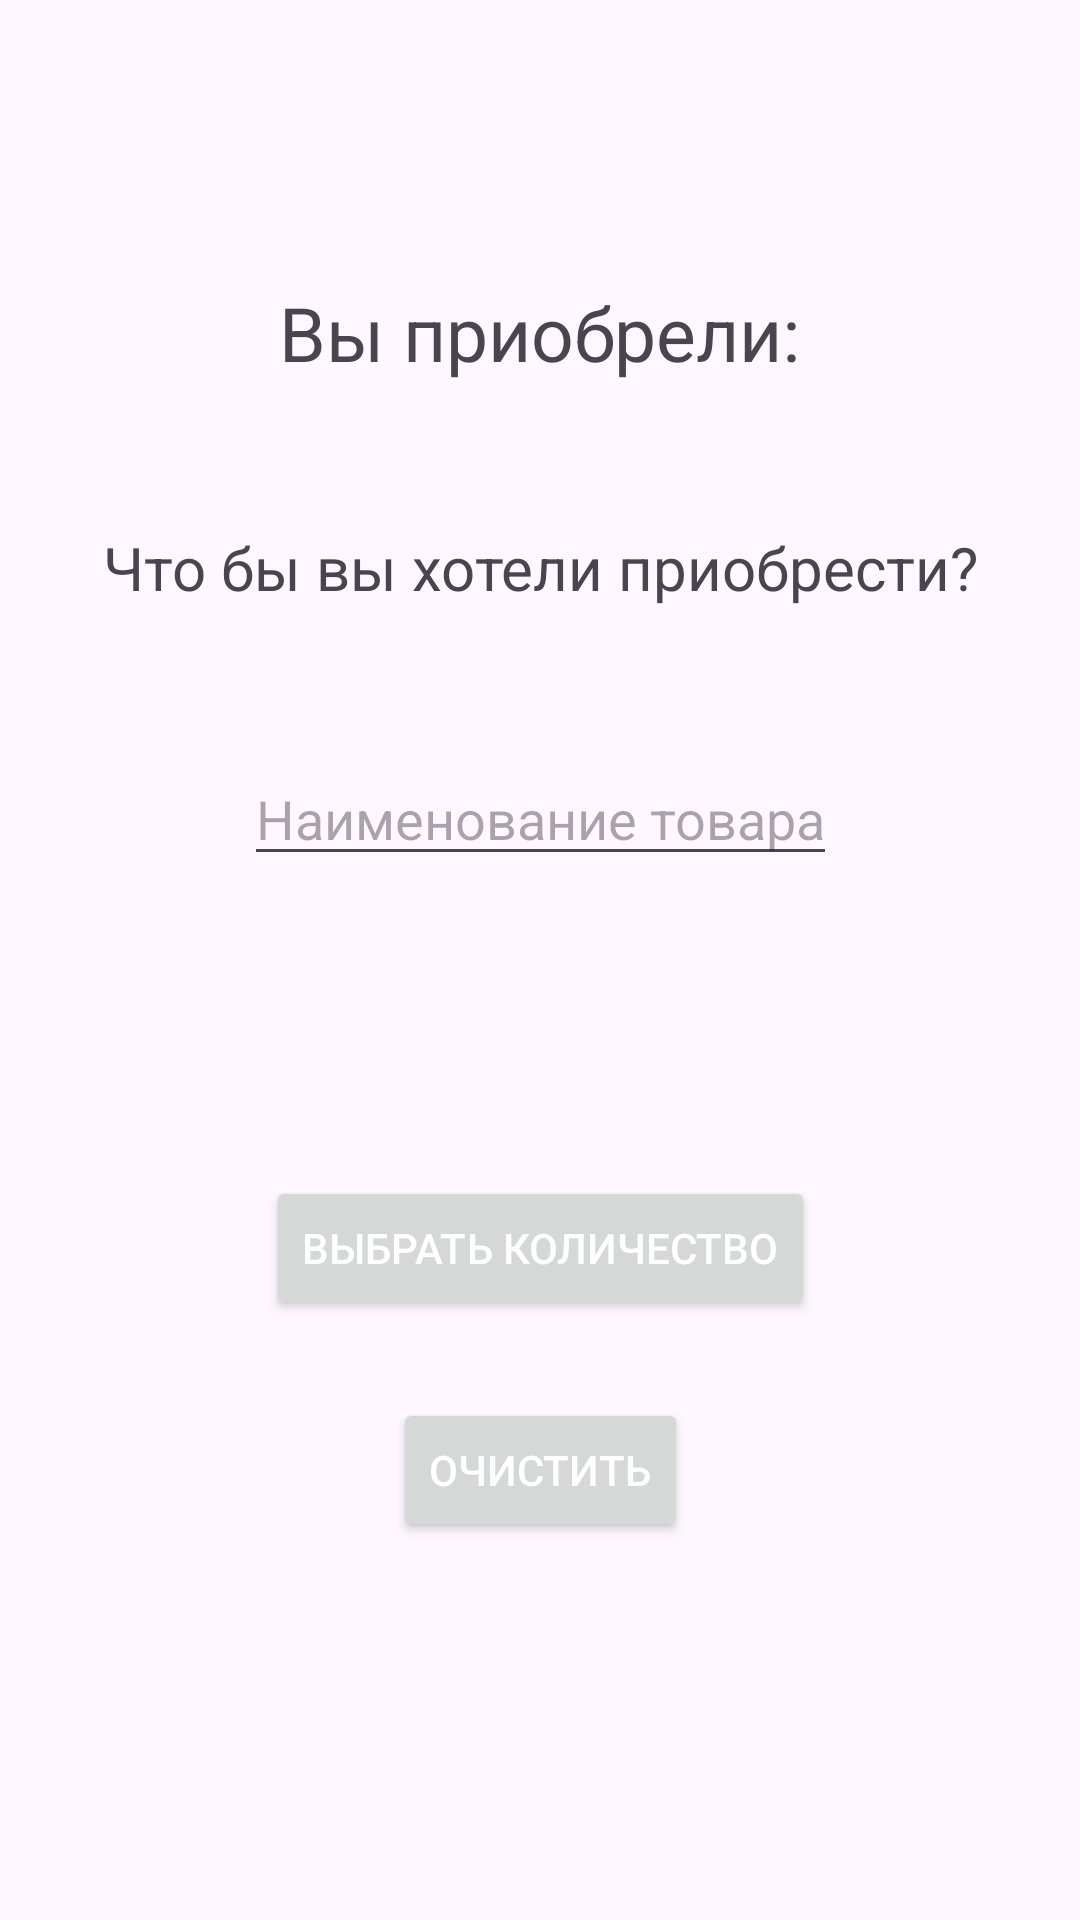

This screen was rendered from an Android layout file. Write that file and the resources it references.
<!-- AndroidManifest.xml: application theme Theme.Practice_2_mirea -->
<!-- res/layout/activity_main.xml -->
<?xml version="1.0" encoding="utf-8"?>
<androidx.constraintlayout.widget.ConstraintLayout xmlns:android="http://schemas.android.com/apk/res/android"
    xmlns:app="http://schemas.android.com/apk/res-auto"
    xmlns:tools="http://schemas.android.com/tools"
    android:layout_width="match_parent"
    android:layout_height="match_parent"
    tools:context=".MainActivity">

    <TextView
        android:id="@+id/order_congratulations_warning"
        android:layout_height="wrap_content"
        android:layout_width="wrap_content"
        app:layout_constraintTop_toTopOf="parent"
        app:layout_constraintStart_toStartOf="parent"
        app:layout_constraintEnd_toEndOf="parent"
        app:layout_constraintBottom_toTopOf="@id/customer_introduction"
        android:text="@string/str_order_congratulation"
        android:textSize="25sp"
        />
    <TextView
        android:id="@+id/order_list"
        android:layout_height="wrap_content"
        android:layout_width="wrap_content"
        app:layout_constraintTop_toBottomOf="@id/order_congratulations_warning"
        app:layout_constraintStart_toStartOf="parent"
        app:layout_constraintEnd_toEndOf="parent"
        app:layout_constraintBottom_toTopOf="@id/customer_introduction"
        android:textSize="18sp"
        />
    <TextView
        android:id="@+id/customer_introduction"
        android:layout_height="wrap_content"
        android:layout_width="wrap_content"
        app:layout_constraintTop_toBottomOf="@id/order_congratulations_warning"
        app:layout_constraintStart_toStartOf="parent"
        app:layout_constraintEnd_toEndOf="parent"
        app:layout_constraintBottom_toBottomOf="@id/customer_introduction_input"
        android:text="@string/str_customer_introduction"
        android:textSize="20sp"
        />
    <EditText
        android:id="@+id/customer_introduction_input"
        android:layout_height="wrap_content"
        android:layout_width="wrap_content"
        app:layout_constraintTop_toBottomOf="@id/customer_introduction"
        app:layout_constraintStart_toStartOf="parent"
        app:layout_constraintEnd_toEndOf="parent"
        app:layout_constraintBottom_toBottomOf="@id/choose_the_amount_button"
        android:layout_marginBottom="100dp"
        android:hint="@string/str_customer_introduction_hint"
        android:maxLength="20"
        />
    <Button
        android:id="@+id/choose_the_amount_button"
        android:layout_width="wrap_content"
        android:layout_height="wrap_content"
        android:layout_marginBottom="100dp"
        android:text="@string/str_choose_the_amount_button_text"
        app:layout_constraintBottom_toBottomOf="parent"
        app:layout_constraintEnd_toEndOf="parent"
        app:layout_constraintStart_toStartOf="parent"
        app:layout_constraintTop_toBottomOf="@id/customer_introduction_input"
        android:textColor="@color/white"/>
    <Button
        android:id="@+id/clean_button"
        android:layout_width="wrap_content"
        android:layout_height="wrap_content"
        android:layout_marginBottom="100dp"
        android:text="@string/str_clean_button_text"
        app:layout_constraintBottom_toBottomOf="parent"
        app:layout_constraintEnd_toEndOf="parent"
        app:layout_constraintStart_toStartOf="parent"
        app:layout_constraintTop_toBottomOf="@id/choose_the_amount_button"
        android:textColor="@color/white"/>

</androidx.constraintlayout.widget.ConstraintLayout>
<!-- resources referenced by this layout -->
<resources>
  <string name="str_choose_the_amount_button_text">Выбрать количество</string>
  <string name="str_clean_button_text">Очистить</string>
  <string name="str_customer_introduction">Что бы вы хотели приобрести?</string>
  <string name="str_customer_introduction_hint">Наименование товара</string>
  <string name="str_order_congratulation">Вы приобрели: </string>
  <style name="Theme.Practice_2_mirea" parent="Base.Theme.Practice_2_mirea" />
  <style name="Base.Theme.Practice_2_mirea" parent="Theme.Material3.DayNight.NoActionBar">
          
          
      </style>
  <!-- not gathered from this repository: default colours our renderer supplied (Android Studio template values) -->
  <color name="white">#FFFFFFFF</color>
</resources>
